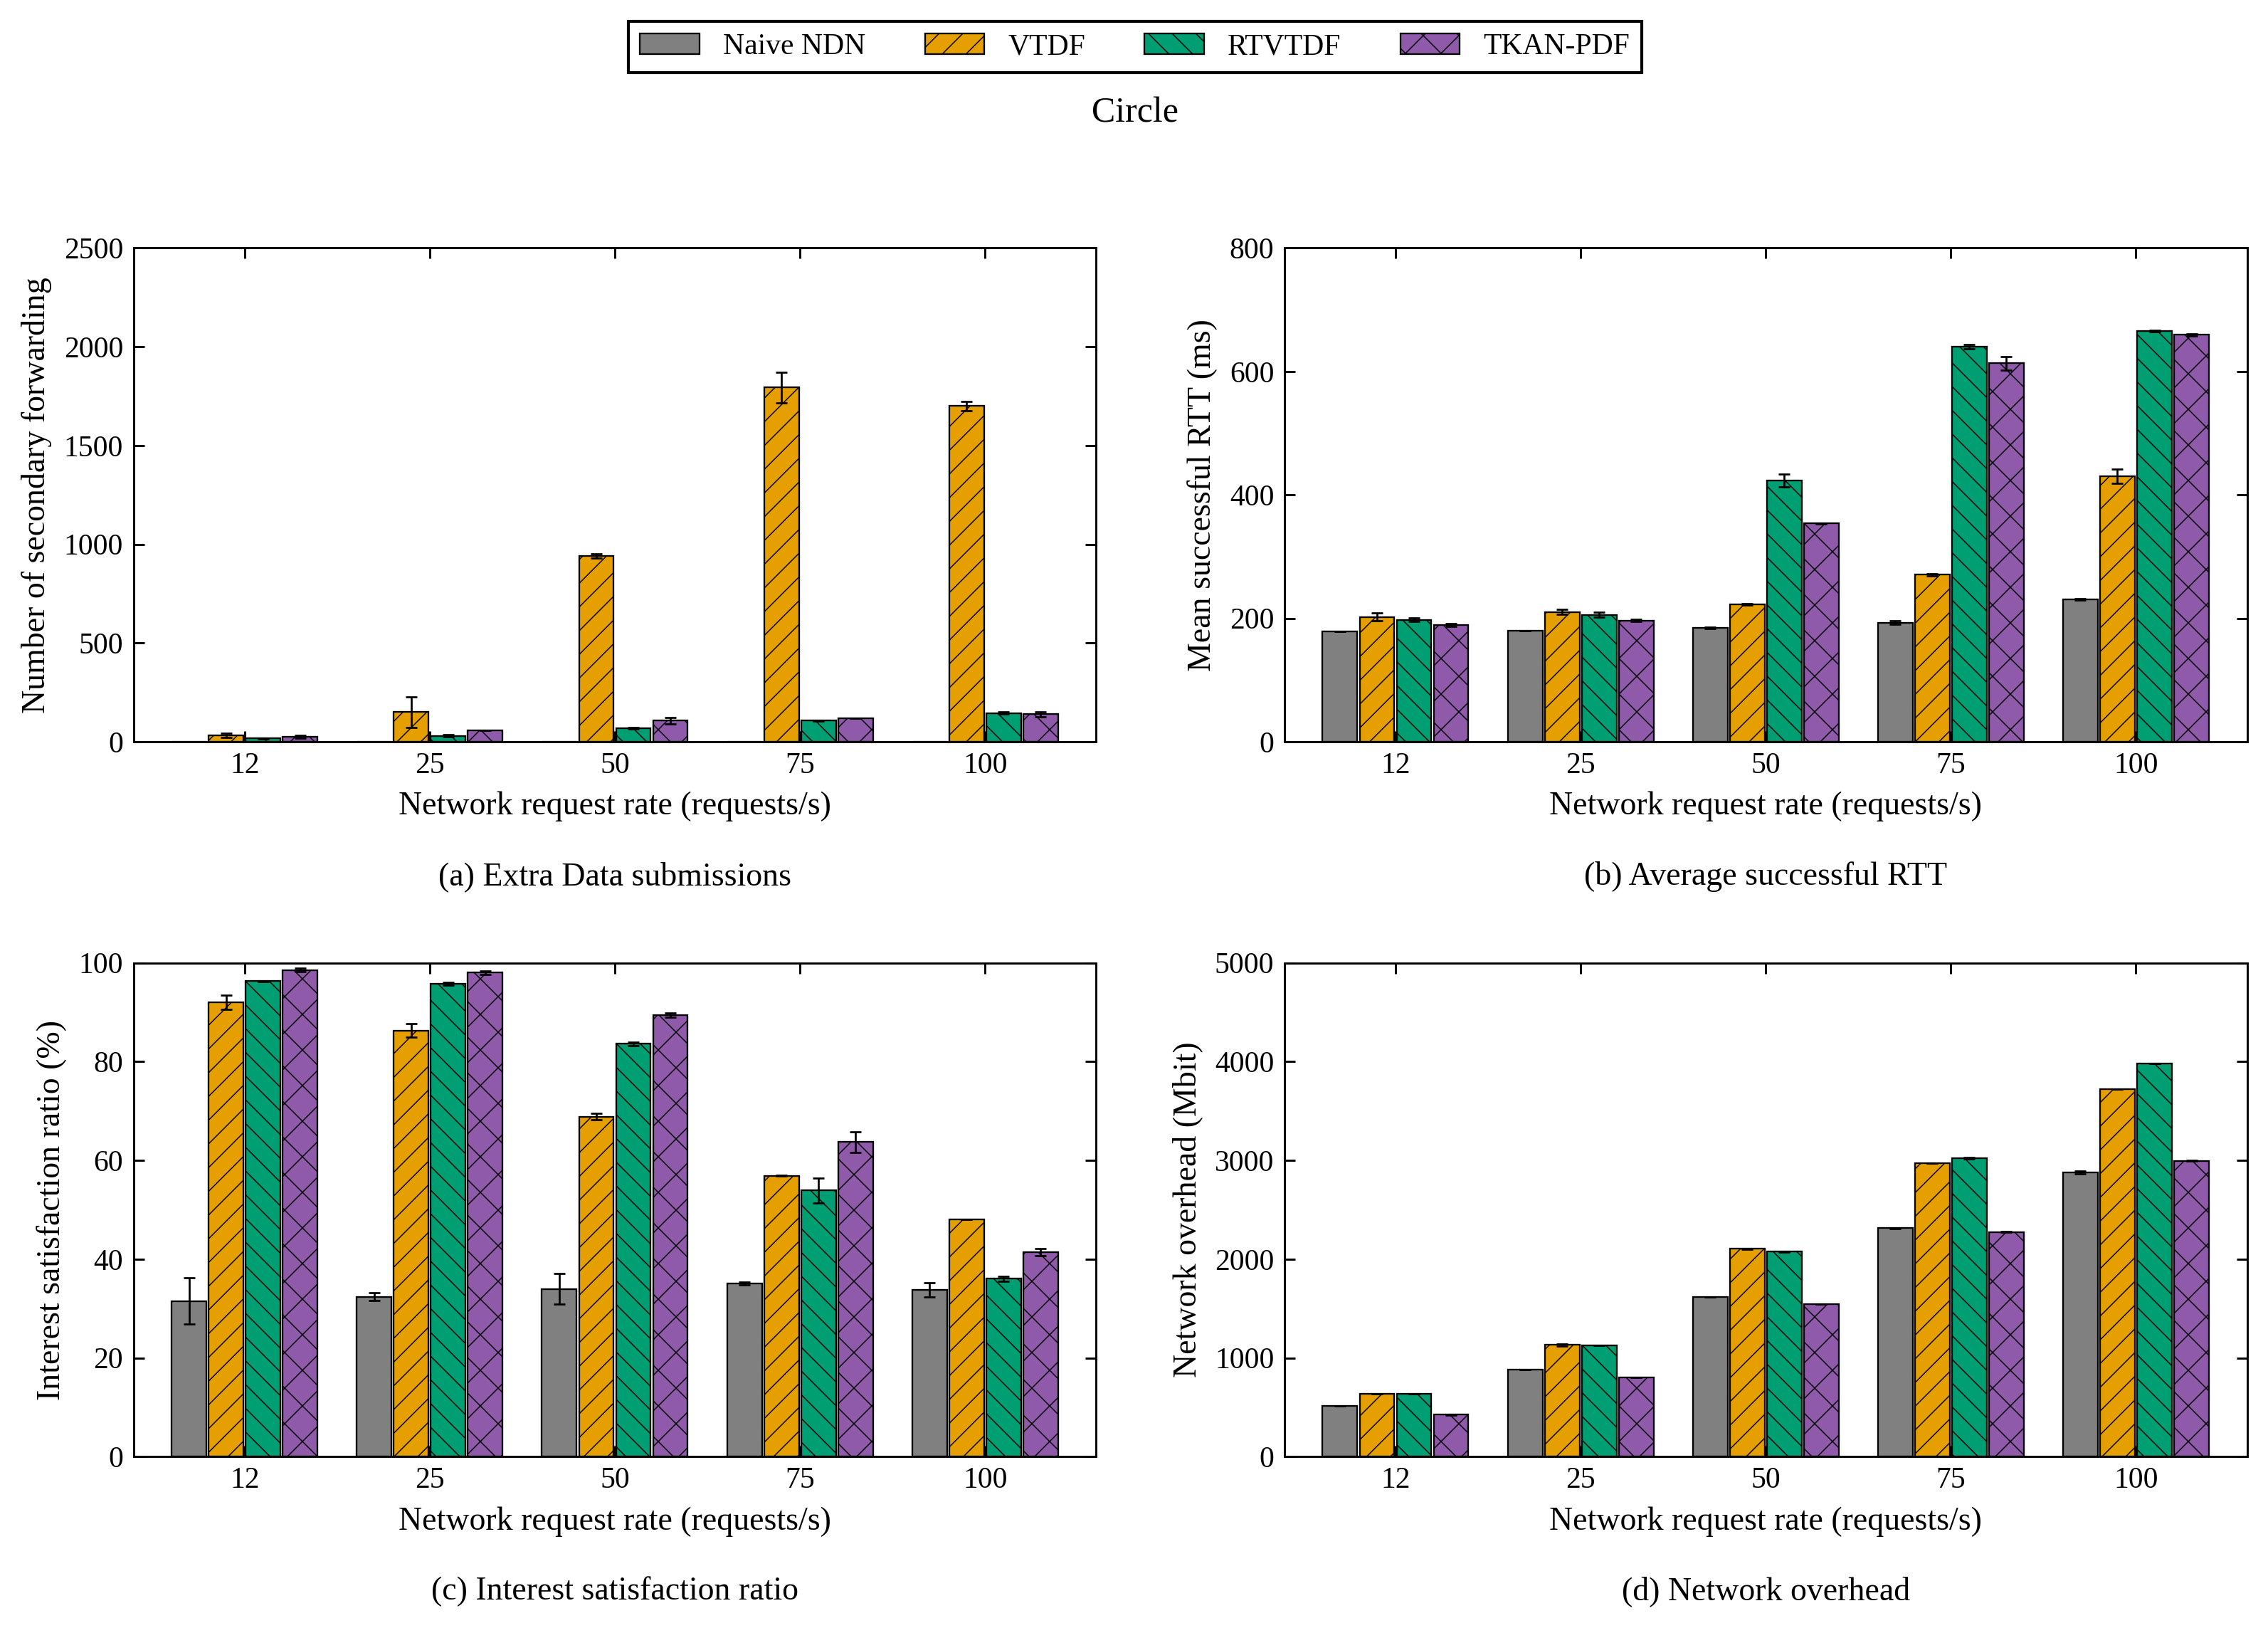

Generate this figure with Python:
#!/usr/bin/env python3
# -*- coding: utf-8 -*-
"""12_请求速率_圆圈：单场景四指标图，只使用本文件内嵌数值。

来源：paper-figures-followup-20261026/figures-paper-20261026/source-tables/aggregate.json。
数值已与 paper-editable-20261028 的对应单图逐项核对。
只需要 numpy / matplotlib，不读取其他脚本、原始数据或模型，不启动仿真或训练。
"""

from pathlib import Path
import math
import matplotlib
matplotlib.use("Agg")
import matplotlib.pyplot as plt
from matplotlib.patches import Patch
from matplotlib.ticker import MaxNLocator
import numpy as np

# ========= 可编辑的外观参数 =========
FONT_FAMILY = "Liberation Serif"
FONT_SIZE = 11
FIGSIZE = (10.8, 7.7)
DPI = 300
ALGORITHMS = ("Naive NDN", "VTDF", "RTVTDF", "TKAN-PDF")
COLORS = ("#808080", "#E69F00", "#009E73", "#8E5AA9")
HATCHES = ("", "///", "\\\\\\", "xx")
GROUP_WIDTH = 0.8
LEGEND_COLUMNS = 4
# 内部X位置为0、1、2……，刻度标签取自末尾DATA["xlabels"]。
X_LIM = None
# 仅控制刻度文字；DATA中的原始设置、速率和统计值保持不变。
X_TICK_LABELS = ('12', '25', '50', '75', '100')
# 指标依次为额外Data应用提交、成功RTT、兴趣满足率、NDN L3网络负载。
# None自动覆盖完整柱高与SD端点；也可将某项改为(lower, upper)及刻度列表。
Y_LIMS = (None, None, None, None)
Y_TICKS = (None, None, None, None)
FIGURE_ID = '12_请求速率_圆圈'
SCENE = 'circle'
SCENE_LABEL = 'Circle'
SCAN = 'rate'
SOURCE_SCAN = 'interest'
METRICS = ('extra_data_app_attempts', 'mean_success_rtt_ms', 'isr_percent', 'network_mbit')
RELATED_FIGURES = ()
MEASUREMENT_SECONDS = 120


def setup_style():
    """衬线字体、固定四算法颜色、黑边纹理及向内刻度。"""
    plt.rcParams.update({
        "font.family": "serif", "font.serif": [FONT_FAMILY], "font.size": FONT_SIZE,
        "axes.labelsize": FONT_SIZE, "axes.titlesize": FONT_SIZE + 1,
        "axes.linewidth": .7, "axes.grid": False,
        "xtick.labelsize": FONT_SIZE - 1, "ytick.labelsize": FONT_SIZE - 1,
        "xtick.direction": "in", "ytick.direction": "in",
        "xtick.top": True, "ytick.right": True,
        "xtick.major.width": .7, "ytick.major.width": .7,
        "legend.fontsize": FONT_SIZE - 1, "legend.frameon": True,
        "legend.fancybox": False, "legend.edgecolor": "black", "legend.framealpha": 1,
        "hatch.linewidth": .35, "pdf.fonttype": 42, "ps.fonttype": 42,
        "svg.fonttype": "path", "savefig.facecolor": "white"})


def automatic_y_limits(series, percent=False):
    """覆盖完整均值±SD；保留负误差端点，百分比至少展示0～100。"""
    endpoints = [0.0]
    for item in series:
        for point in item["points"]:
            mean, sd = point["estimate"], point["run_sd"]
            if mean is None:
                continue
            error = sd if sd is not None else 0.0
            endpoints.extend((mean - error, mean + error))
    lower, upper = min(endpoints), max(endpoints)
    if percent and lower >= 0 and upper <= 100:
        return (0.0, 100.0)
    upper = max(100.0, upper) if percent else upper
    span = upper - lower
    if span <= 0:
        return (0.0, 1.0)
    lower = lower - span * .06 if lower < 0 else 0.0
    upper += span * .08
    target = (upper - lower) / 5.0
    magnitude = 10.0 ** math.floor(math.log10(target))
    step = next(value * magnitude for value in (1, 2, 2.5, 5, 10)
                if value * magnitude >= target)
    return (math.floor(lower / step) * step, math.ceil(upper / step) * step)


def validate_data():
    """手工编辑后，错误维度、非有限值或负SD明确报错，None保持缺失语义。"""
    if len(DATA["panels"]) != 4 or tuple(p["metric"] for p in DATA["panels"]) != METRICS:
        raise ValueError("DATA must contain the four metrics in METRICS order")
    count = len(DATA["xlabels"])
    if not count:
        raise ValueError("DATA must include at least one x label")
    for panel in DATA["panels"]:
        if [item["strategy"] for item in panel["series"]] != list(range(4)):
            raise ValueError("Each panel must retain all four strategies in order")
        for item in panel["series"]:
            if len(item["points"]) != count:
                raise ValueError("Point count must match xlabels")
            for point in item["points"]:
                for key in ("estimate", "run_sd"):
                    value = point[key]
                    if value is not None and not math.isfinite(value):
                        raise ValueError(key + " must be finite or None")
                if point["run_sd"] is not None and point["run_sd"] < 0:
                    raise ValueError("run_sd must not be negative")


def draw_bars(ax, panel):
    positions = np.arange(len(DATA["xlabels"]), dtype=float)
    width = GROUP_WIDTH / len(ALGORITHMS)
    for item in panel["series"]:
        strategy = item["strategy"]
        x = positions + (strategy - 1.5) * width
        points = item["points"]
        present = [i for i, point in enumerate(points) if point["estimate"] is not None]
        ax.bar(x[present], [points[i]["estimate"] for i in present],
               width=width * .94, color=COLORS[strategy], edgecolor="black",
               linewidth=.55, hatch=HATCHES[strategy], label=ALGORITHMS[strategy], zorder=2)
        with_sd = [i for i in present if points[i]["run_sd"] is not None]
        if with_sd:
            ax.errorbar(x[with_sd], [points[i]["estimate"] for i in with_sd],
                        yerr=[points[i]["run_sd"] for i in with_sd], fmt="none",
                        ecolor="black", elinewidth=.65, capsize=2, capthick=.65, zorder=3)
        for i, point in enumerate(points):
            if point["estimate"] is None:
                ax.text(x[i], .015, "N/A", transform=ax.get_xaxis_transform(),
                        ha="center", va="bottom", rotation=90, fontsize=7)
    ax.set_xticks(positions)
    ax.set_xticklabels(X_TICK_LABELS)


def draw():
    """创建2×2图；不保存、不更新其他图片。"""
    validate_data()
    setup_style()
    fig, axes = plt.subplots(2, 2, figsize=FIGSIZE)
    for index, (ax, panel) in enumerate(zip(axes.flat, DATA["panels"])):
        draw_bars(ax, panel)
        ax.set_xlim(X_LIM if X_LIM is not None else (-.6, len(DATA["xlabels"]) - .4))
        limits = Y_LIMS[index]
        if limits is None:
            limits = automatic_y_limits(panel["series"], panel["metric"] == "isr_percent")
        ax.set_ylim(limits)
        if Y_TICKS[index] is None:
            ax.yaxis.set_major_locator(MaxNLocator(nbins=5, min_n_ticks=3))
        else:
            ax.set_yticks(Y_TICKS[index])
        ax.set_ylabel(panel["ylabel"])
        ax.set_xlabel(DATA["xlabel"] + "\n\n({}) {}".format("abcd"[index], panel["title"]))
        ax.tick_params(direction="in", top=True, right=True, width=.7)
        ax.grid(False)
        for spine in ax.spines.values():
            spine.set_color("black")
            spine.set_linewidth(.7)
    handles = [Patch(facecolor=COLORS[i], edgecolor="black", linewidth=.55,
                     hatch=HATCHES[i], label=name) for i, name in enumerate(ALGORITHMS)]
    fig.legend(handles=handles, loc="upper center", ncol=LEGEND_COLUMNS,
               bbox_to_anchor=(.5, .995))
    fig.suptitle(SCENE_LABEL, y=.94, fontsize=FONT_SIZE + 1)
    fig.tight_layout(rect=(0, 0, 1, .925), pad=1.25, w_pad=2.4, h_pad=2.0)
    return fig


def save(fig):
    """仅覆盖本脚本旁同名PNG/SVG/PDF，三个格式渲染成功后替换。"""
    folder = Path(__file__).resolve().parent
    temporary = []
    try:
        for extension in ("png", "svg", "pdf"):
            target = folder / (FIGURE_ID + "." + extension)
            pending = folder / ("." + FIGURE_ID + ".pending." + extension)
            temporary.append((pending, target))
            fig.savefig(pending, format=extension, dpi=DPI, bbox_inches="tight")
        for pending, target in temporary:
            pending.replace(target)
    finally:
        plt.close(fig)
        for pending, _ in temporary:
            if pending.exists():
                pending.unlink()
    print("已更新：" + FIGURE_ID + "（PNG / SVG / PDF）", flush=True)


def main():
    save(draw())


# ========= 完整绘图数值：可直接编辑 =========
# estimate保留26图集的原中心值；run_sd是样本标准差，不是置信区间。
# 成功RTT仍按成功请求数加权，不重算为每轮均值的简单平均。
# None不可评价，0为真实零；每个points依次对应xlabels。
# 请求速率图仅把横轴由请求总数K换成全网K/120，不改变任何纵轴值。
DATA = {'scene': 'circle',
 'source_scan': 'interest',
 'source_xlabels': [1500, 3000, 6000, 9000, 12000],
 'xlabels': [12.5, 25.0, 50.0, 75.0, 100.0],
 'xlabel': 'Network request rate (requests/s)',
 'panels': [{'metric': 'extra_data_app_attempts',
             'title': 'Extra Data submissions',
             'ylabel': 'Number of secondary forwarding',
             'series': [{'strategy': 0,
                         'points': [{'estimate': 0.0, 'run_sd': 0.0},
                                    {'estimate': 0.0, 'run_sd': 0.0},
                                    {'estimate': 0.0, 'run_sd': 0.0},
                                    {'estimate': 0.0, 'run_sd': 0.0},
                                    {'estimate': 0.0, 'run_sd': 0.0}]},
                        {'strategy': 1,
                         'points': [{'estimate': 33.0, 'run_sd': 11.313708498984761},
                                    {'estimate': 150.0, 'run_sd': 76.36753236814714},
                                    {'estimate': 939.5, 'run_sd': 10.606601717798213},
                                    {'estimate': 1793.5, 'run_sd': 77.07463914933368},
                                    {'estimate': 1700.0, 'run_sd': 22.627416997969522}]},
                        {'strategy': 2,
                         'points': [{'estimate': 17.0, 'run_sd': 1.4142135623730951},
                                    {'estimate': 29.0, 'run_sd': 5.656854249492381},
                                    {'estimate': 69.0, 'run_sd': 2.8284271247461903},
                                    {'estimate': 106.5, 'run_sd': 2.1213203435596424},
                                    {'estimate': 144.5, 'run_sd': 4.949747468305833}]},
                        {'strategy': 3,
                         'points': [{'estimate': 25.0, 'run_sd': 8.48528137423857},
                                    {'estimate': 58.5, 'run_sd': 0.7071067811865476},
                                    {'estimate': 107.0, 'run_sd': 16.97056274847714},
                                    {'estimate': 119.0, 'run_sd': 0.0},
                                    {'estimate': 139.5, 'run_sd': 12.020815280171307}]}]},
            {'metric': 'mean_success_rtt_ms',
             'title': 'Average successful RTT',
             'ylabel': 'Mean successful RTT (ms)',
             'series': [{'strategy': 0,
                         'points': [{'estimate': 179.1120908192389, 'run_sd': 0.019024263379173532},
                                    {'estimate': 180.0280749068451, 'run_sd': 0.10074646295366001},
                                    {'estimate': 184.45841150294262, 'run_sd': 1.2267046003615982},
                                    {'estimate': 193.06617642261998, 'run_sd': 2.8546798922649805},
                                    {'estimate': 230.99233282324664,
                                     'run_sd': 1.1862789392346773}]},
                        {'strategy': 1,
                         'points': [{'estimate': 202.17214455615942, 'run_sd': 6.41724301907696},
                                    {'estimate': 210.23948895131375, 'run_sd': 4.206442120423163},
                                    {'estimate': 222.80356390122262, 'run_sd': 0.918591133756543},
                                    {'estimate': 270.6780401792269, 'run_sd': 1.473200384702008},
                                    {'estimate': 429.7494360103986, 'run_sd': 11.446864840673905}]},
                        {'strategy': 2,
                         'points': [{'estimate': 197.66451368431984, 'run_sd': 2.9298621220627994},
                                    {'estimate': 205.56995134986946, 'run_sd': 3.8516829411530003},
                                    {'estimate': 423.0756051189195, 'run_sd': 10.033880033929238},
                                    {'estimate': 639.9227667516495, 'run_sd': 3.7930912986327905},
                                    {'estimate': 665.0484258399214, 'run_sd': 1.0734359086138765}]},
                        {'strategy': 3,
                         'points': [{'estimate': 188.79083130953993, 'run_sd': 2.3950188898721407},
                                    {'estimate': 196.29267709501954, 'run_sd': 1.9573648216687076},
                                    {'estimate': 353.5198827994037, 'run_sd': 0.6472091483970368},
                                    {'estimate': 613.2715728700506, 'run_sd': 11.259949627630622},
                                    {'estimate': 659.3066480433995,
                                     'run_sd': 1.6768379148534005}]}]},
            {'metric': 'isr_percent',
             'title': 'Interest satisfaction ratio',
             'ylabel': 'Interest satisfaction ratio (%)',
             'series': [{'strategy': 0,
                         'points': [{'estimate': 31.53333333333333, 'run_sd': 4.714045207910318},
                                    {'estimate': 32.38333333333333, 'run_sd': 0.8249579113843063},
                                    {'estimate': 33.983333333333334, 'run_sd': 3.064129385141705},
                                    {'estimate': 35.07222222222222, 'run_sd': 0.3378399065669036},
                                    {'estimate': 33.80416666666667, 'run_sd': 1.4318912319027628}]},
                        {'strategy': 1,
                         'points': [{'estimate': 92.0, 'run_sd': 1.4142135623730951},
                                    {'estimate': 86.26666666666667, 'run_sd': 1.3670731102939946},
                                    {'estimate': 68.84166666666667, 'run_sd': 0.6481812160876619},
                                    {'estimate': 56.91111111111111, 'run_sd': 0.03142696805273533},
                                    {'estimate': 48.083333333333336, 'run_sd': 0.0}]},
                        {'strategy': 2,
                         'points': [{'estimate': 96.3, 'run_sd': 0.04714045207910049},
                                    {'estimate': 95.75, 'run_sd': 0.2592724864350728},
                                    {'estimate': 83.6, 'run_sd': 0.30641293851416324},
                                    {'estimate': 53.888888888888886, 'run_sd': 2.5141574442188315},
                                    {'estimate': 36.05, 'run_sd': 0.49497474683058024}]},
                        {'strategy': 3,
                         'points': [{'estimate': 98.53333333333333, 'run_sd': 0.377123616632824},
                                    {'estimate': 98.05, 'run_sd': 0.3535533905932738},
                                    {'estimate': 89.44166666666666, 'run_sd': 0.38890872965259915},
                                    {'estimate': 63.7, 'run_sd': 2.089893375506907},
                                    {'estimate': 41.37916666666666,
                                     'run_sd': 0.6894291116568848}]}]},
            {'metric': 'network_mbit',
             'title': 'Network overhead',
             'ylabel': 'Network overhead (Mbit)',
             'series': [{'strategy': 0,
                         'points': [{'estimate': 513.50954, 'run_sd': 0.6832744542334762},
                                    {'estimate': 882.303692, 'run_sd': 0.7700505984206599},
                                    {'estimate': 1614.9243040000001, 'run_sd': 1.8592722273061661},
                                    {'estimate': 2313.082244, 'run_sd': 2.612499341188946},
                                    {'estimate': 2877.582612, 'run_sd': 12.692583692861426}]},
                        {'strategy': 1,
                         'points': [{'estimate': 635.302068, 'run_sd': 1.353804015842788},
                                    {'estimate': 1130.1006360000001, 'run_sd': 10.208783442702678},
                                    {'estimate': 2103.546708, 'run_sd': 1.9172493265093038},
                                    {'estimate': 2972.678296, 'run_sd': 0.004797012403677334},
                                    {'estimate': 3723.7034519999997,
                                     'run_sd': 0.7193538706369684}]},
                        {'strategy': 2,
                         'points': [{'estimate': 635.4385239999999, 'run_sd': 0.22596304299599015},
                                    {'estimate': 1126.459612, 'run_sd': 1.424582576212442},
                                    {'estimate': 2075.43976, 'run_sd': 4.41432621359137},
                                    {'estimate': 3021.655336, 'run_sd': 6.7539332489304496},
                                    {'estimate': 3978.369388, 'run_sd': 0.15356662231104645}]},
                        {'strategy': 3,
                         'points': [{'estimate': 424.07268, 'run_sd': 1.2555161732578508},
                                    {'estimate': 804.772808, 'run_sd': 0.5377179375397453},
                                    {'estimate': 1546.6123360000001, 'run_sd': 1.2909846494021717},
                                    {'estimate': 2273.2924439999997, 'run_sd': 2.787284823789644},
                                    {'estimate': 2996.8277319999997,
                                     'run_sd': 5.165052997895917}]}]}]}


if __name__ == "__main__":
    main()
